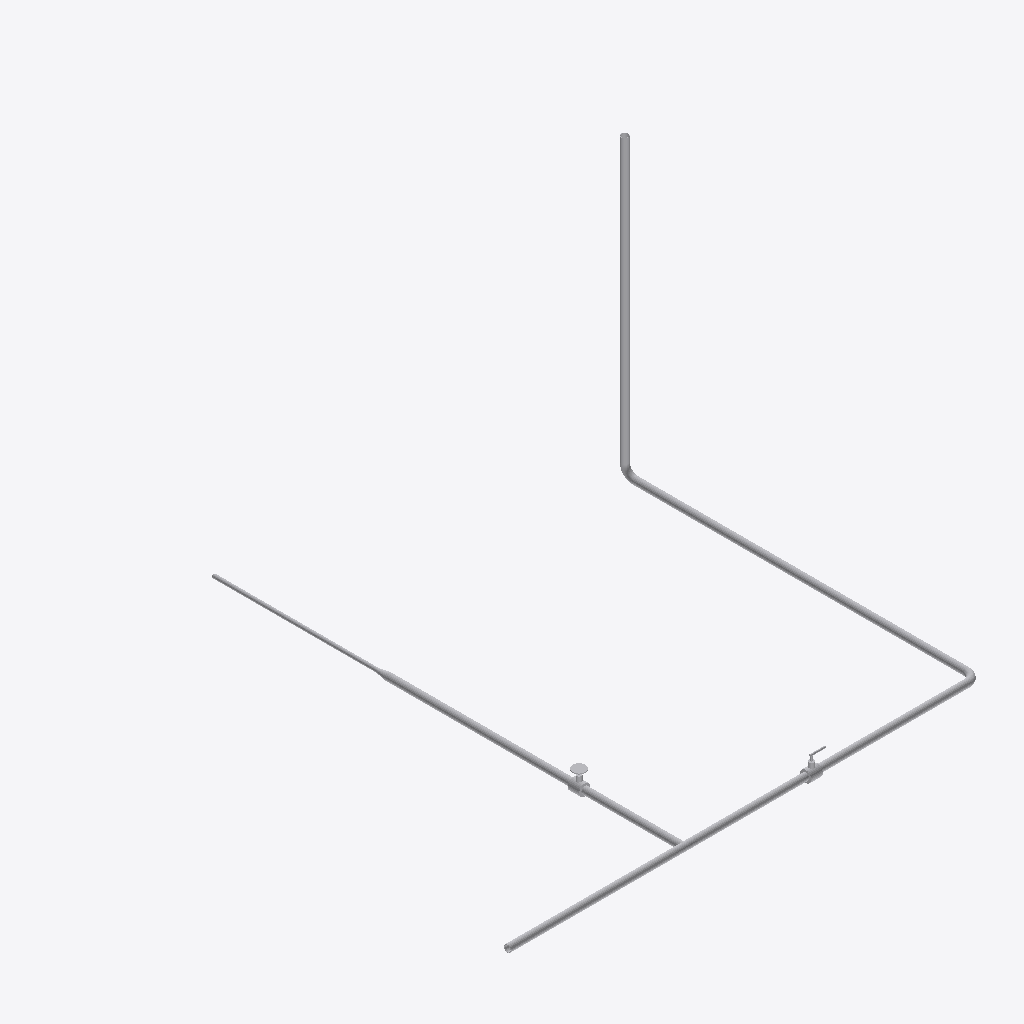
Isometric view of an IFC building model (IFC-SPF (STEP), schema IFC4X3, length unit metre), seen from the south-west, elements coloured by IFC class: 14 other elements (light grey).
Extent 4.0 m × 4.0 m × 2.5 m (x, y, z). Storeys (1): Térreo at 0.00 m. Elements (14): 8 IfcPipeSegment, 4 IfcPipeFitting, 2 IfcValve.

HEADER;
FILE_DESCRIPTION(('ViewDefinition [ReferenceView_V1.2]'),'2;1');
FILE_NAME('Barrilete de água fria — demonstração.ifc','2026-01-01T00:00:00.000Z',(''),(''),'HydroBIM','HydroBIM','');
FILE_SCHEMA(('IFC4X3'));
ENDSEC;
DATA;
#12=IFCPROJECT('0rLTDhbf1DuuOEYD6gDuLy',$,'Barrilete de água fria — demonstração',$,$,$,$,(#10),#5);
#18=IFCSITE('3FlysxmCjJZBsCmiVf2oy_',$,'Barrilete de água fria — demonstração',$,$,#17,$,$,.ELEMENT.,$,$,$,$,$);
#25=IFCBUILDING('3R1938igrOfB1qkKuRWnVU',$,'Barrilete de água fria — demonstração',$,$,#24,$,$,.ELEMENT.,$,$,$);
#32=IFCBUILDINGSTOREY('2Ahq_S89rUPQUeMc$dLDYe',$,'Térreo',$,$,#31,$,$,.ELEMENT.,0.0);
#124=IFCPIPESEGMENT('0JIKDUnfH9jg9Cbo7QCbwq',$,'Tubo 2',$,'pipe',#114,#123,'1349435e-c694-49b6-a24c-9721da325eb4',.RIGIDSEGMENT.);
#200=IFCPIPESEGMENT('0O1dAtXEH85A89EiQCkfYq',$,'Tubo 3',$,'pipe',#190,#199,'180672b7-84e4-4814-a209-3ac68cba98b4',.RIGIDSEGMENT.);
#406=IFCPIPESEGMENT('0mutJr$qDF5xZ5Fv3SyQUf',$,'Tubo 6',$,'pipe',#396,#405,'30e374f5-ff43-4f17-b8c5-3f90dcf1a7a9',.RIGIDSEGMENT.);
#48=IFCPIPESEGMENT('1RJylruy53EQ10T_SzaNvX',$,'Tubo 1',$,'pipe',#38,#47,'5b4fcbf5-e3c1-4339-a040-77e73d917e61',.RIGIDSEGMENT.);
#566=IFCPIPESEGMENT('3G2QdEcO950PkNM7dhYpds',$,'Tubo 8',$,'pipe',#556,#565,'d009a9ce-9982-4501-9b97-5879eb8b39f6',.RIGIDSEGMENT.);
#282=IFCPIPESEGMENT('20BbeR9HP6E9_gg$yMcIMl',$,'Tubo 4',$,'pipe',#272,#281,'802e5a1b-2516-4638-9faa-abff169925af',.RIGIDSEGMENT.);
#482=IFCPIPESEGMENT('0FA3ueXsj3twmY5enILMbV',$,'Tubo 7',$,'pipe',#472,#481,'0f283e28-876b-43df-ac22-168c5255695f',.RIGIDSEGMENT.);
#322=IFCPIPESEGMENT('0A7laxhMj5dw9r5a__$ARW',$,'Tubo 5',$,'pipe',#312,#321,'0a1ef93b-ad6b-459f-a275-164fbefca6e0',.RIGIDSEGMENT.);
#367=IFCVALVE('2Ew9Ytb5v6h8EtjxEbo0iO',$,'Válvula 1','Geometria genérica; dimensões livres, sem identificação de produto comercial.','gate',#352,#366,'8ee898b7-945e-46ac-83b7-b7b3a5c80b18',.ISOLATING.);
#527=IFCVALVE('1iO$_7j95EKPKJRSgVg0SV',$,'Válvula 2','Geometria genérica; dimensões livres, sem identificação de produto comercial.','ball',#512,#526,'6c63ff87-b491-4e51-9513-6dca9fa8071f',.ISOLATING.);
#237=IFCPIPEFITTING('0GdKyBTQvADw$UKfB3cwb6',$,'Tê 1','Geometria genérica; dimensões livres, sem identificação de produto comercial.','tee',#230,#236,'109d4f0b-75ae-4a37-afde-5292c39ba946',.JUNCTION.);
#159=IFCPIPEFITTING('2dKMqg$IPDyxwsxUjDuxkn',$,'Joelho 2','Geometria genérica; dimensões livres, sem identificação de produto comercial.','elbow',#154,#158,'a7516d2a-fd26-4df3-beb6-edeb4de3bbb1',.BEND.);
#83=IFCPIPEFITTING('3Dwxyx_Tn47w7zL7OCEQPV',$,'Joelho 1','Geometria genérica; dimensões livres, sem identificação de produto comercial.','elbow',#78,#82,'cdebbf3b-f9dc-441f-a1fd-54760c39a65f',.BEND.);
#441=IFCPIPEFITTING('2d57cb9U9EzgjR2VI$dTLx',$,'Redução 1','Geometria genérica; dimensões livres, sem identificação de produto comercial.','reducer',#436,#440,'a71479a5-25e2-4ef6-ab5b-09f4bf9dd57b',.TRANSITION.);
ENDSEC;
